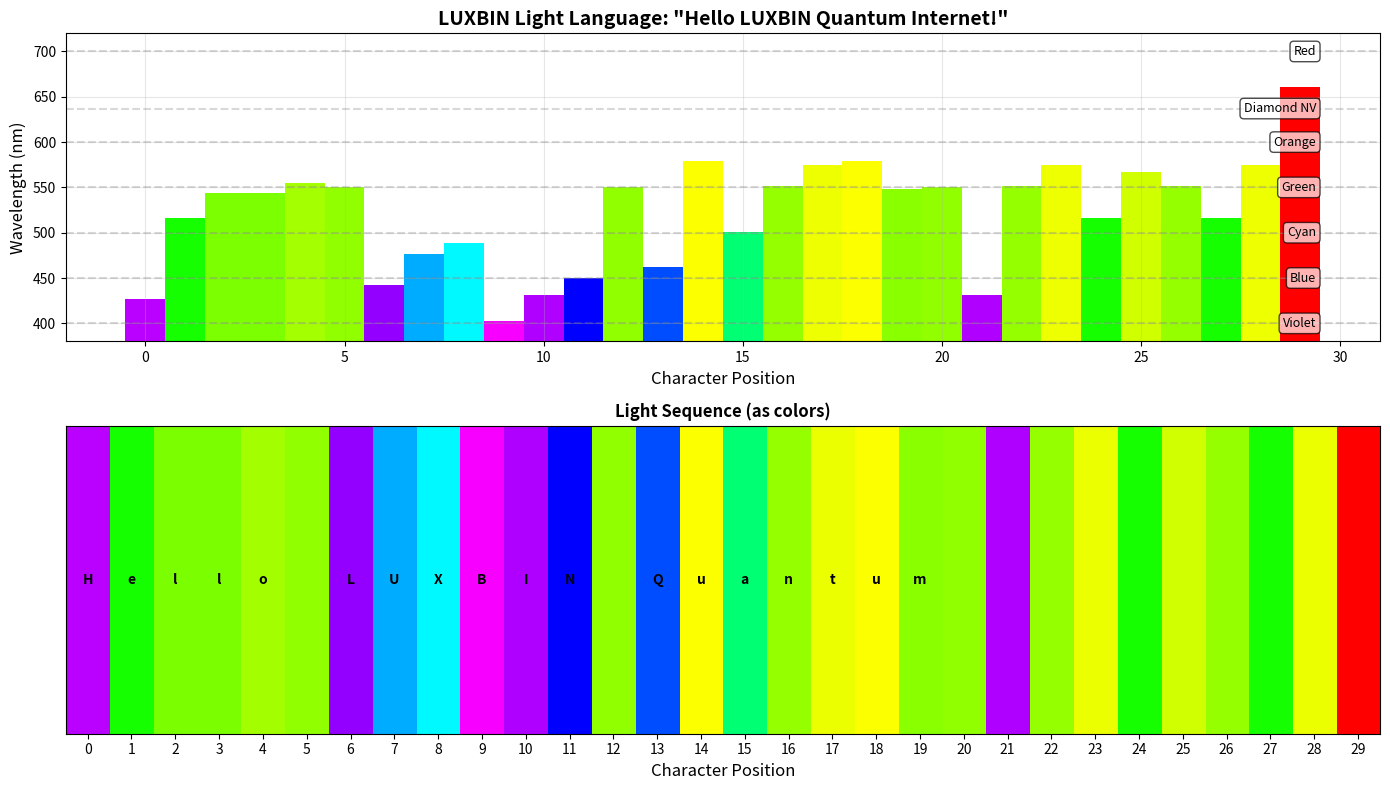
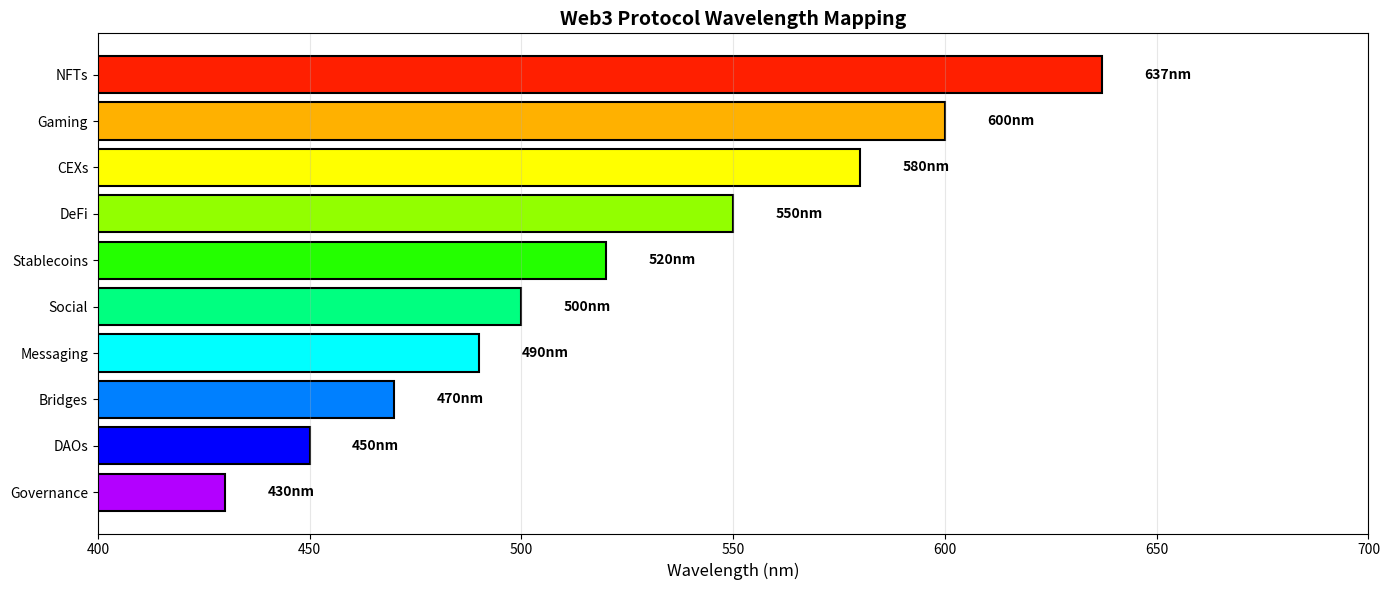

The matplotlib source for these figures, in order:
# Install dependencies
!pip install numpy matplotlib -q

# Download LUXBIN light converter (simplified version for Colab)
import numpy as np
import matplotlib.pyplot as plt
from typing import List, Tuple

class LUXBINConverter:
    """Simplified LUXBIN light language converter for Colab."""
    
    def __init__(self):
        # LUXBIN 77-character alphabet
        self.alphabet = "ABCDEFGHIJKLMNOPQRSTUVWXYZabcdefghijklmnopqrstuvwxyz0123456789-_.:;!?@#$%&*+="
        
        # Wavelength range (visible spectrum)
        self.min_wavelength = 400  # nm (violet)
        self.max_wavelength = 700  # nm (red)
        
        print("🌈 LUXBIN Light Language Converter initialized")
        print(f"   Alphabet: {len(self.alphabet)} characters")
        print(f"   Wavelength range: {self.min_wavelength}-{self.max_wavelength}nm")
    
    def char_to_wavelength(self, char: str) -> int:
        """Convert character to wavelength."""
        if char not in self.alphabet:
            # Use space wavelength for unknown chars
            return 550  # Green (neutral)
        
        # Map character index to wavelength
        index = self.alphabet.index(char)
        wavelength = self.min_wavelength + (
            (index / len(self.alphabet)) * 
            (self.max_wavelength - self.min_wavelength)
        )
        return int(wavelength)
    
    def text_to_light(self, text: str) -> List[int]:
        """Convert text to sequence of wavelengths."""
        return [self.char_to_wavelength(c) for c in text]
    
    def wavelength_to_rgb(self, wavelength: int) -> Tuple[float, float, float]:
        """Convert wavelength to RGB color (approximate)."""
        # Simplified wavelength to RGB conversion
        if wavelength < 450:
            r, g, b = 0.5 + (450 - wavelength) / 100, 0, 1
        elif wavelength < 490:
            r, g, b = 0, (wavelength - 450) / 40, 1
        elif wavelength < 510:
            r, g, b = 0, 1, 1 - (wavelength - 490) / 20
        elif wavelength < 580:
            r, g, b = (wavelength - 510) / 70, 1, 0
        elif wavelength < 645:
            r, g, b = 1, 1 - (wavelength - 580) / 65, 0
        else:
            r, g, b = 1, 0, 0
        
        return (r, g, b)

converter = LUXBINConverter()

# Enter your text
text = "Hello LUXBIN Quantum Internet!"

# Convert to light
wavelengths = converter.text_to_light(text)

print(f"📝 Input text: '{text}'")
print(f"🌈 Light sequence ({len(wavelengths)} wavelengths):")
print(f"   {wavelengths[:10]}... nm")

# Show first few character encodings
print(f"\n💡 Character encodings:")
for char, wl in zip(text[:10], wavelengths[:10]):
    print(f"   '{char}' → {wl}nm")

# Create light spectrum visualization
fig, (ax1, ax2) = plt.subplots(2, 1, figsize=(14, 8))

# Plot 1: Wavelength sequence
colors = [converter.wavelength_to_rgb(wl) for wl in wavelengths]
ax1.bar(range(len(wavelengths)), wavelengths, color=colors, width=1.0)
ax1.set_xlabel('Character Position', fontsize=12)
ax1.set_ylabel('Wavelength (nm)', fontsize=12)
ax1.set_title(f'LUXBIN Light Language: "{text}"', fontsize=14, fontweight='bold')
ax1.set_ylim(380, 720)
ax1.grid(alpha=0.3)

# Add wavelength labels for key points
wavelength_labels = {
    400: 'Violet',
    450: 'Blue',
    500: 'Cyan',
    550: 'Green',
    600: 'Orange',
    637: 'Diamond NV',
    700: 'Red'
}
for wl, label in wavelength_labels.items():
    ax1.axhline(y=wl, color='gray', linestyle='--', alpha=0.3)
    ax1.text(len(wavelengths) * 0.98, wl, label, ha='right', va='center', 
             fontsize=9, bbox=dict(boxstyle='round', facecolor='white', alpha=0.7))

# Plot 2: Light sequence as color blocks
color_blocks = np.array([colors[i % len(colors)] for i in range(len(wavelengths))])
ax2.imshow([color_blocks], aspect='auto', interpolation='nearest')
ax2.set_xlabel('Character Position', fontsize=12)
ax2.set_title('Light Sequence (as colors)', fontsize=12, fontweight='bold')
ax2.set_yticks([])
ax2.set_xticks(range(0, len(wavelengths), max(1, len(wavelengths)//20)))

# Add character labels
for i, char in enumerate(text[:20]):  # Show first 20 chars
    ax2.text(i, 0, char, ha='center', va='center', fontsize=10, 
             color='black', fontweight='bold')

plt.tight_layout()
plt.show()

print(f"\n✅ Your text is now LIGHT! 🌟")
print(f"   Total photons: {len(wavelengths)}")
print(f"   Wavelength range: {min(wavelengths)}-{max(wavelengths)}nm")

# Calculate light properties
mean_wl = np.mean(wavelengths)
std_wl = np.std(wavelengths)

print("📊 Light Language Statistics:")
print(f"   Mean wavelength: {mean_wl:.1f}nm")
print(f"   Std deviation: {std_wl:.1f}nm")
print(f"   Bandwidth: {max(wavelengths) - min(wavelengths)}nm")
print(f"   Unique wavelengths: {len(set(wavelengths))}")

# Determine dominant color
if mean_wl < 450:
    color = "Violet-Blue"
elif mean_wl < 500:
    color = "Blue-Cyan"
elif mean_wl < 570:
    color = "Green"
elif mean_wl < 620:
    color = "Yellow-Orange"
else:
    color = "Red"

print(f"   Dominant color: {color}")

# Check for diamond NV center wavelength (637nm)
diamond_nv_count = sum(1 for wl in wavelengths if 635 <= wl <= 639)
if diamond_nv_count > 0:
    print(f"\n💎 Diamond NV centers: {diamond_nv_count} photons at ~637nm")
    print(f"   Compatible with nitrogen-vacancy centers in diamond!")

# Protocol wavelength mapping
protocols = {
    'Governance': 430,     # Deep blue-violet
    'DAOs': 450,           # Blue
    'Bridges': 470,        # Blue-cyan
    'Messaging': 490,      # Blue-green
    'Social': 500,         # Cyan
    'Stablecoins': 520,    # Green-cyan
    'DeFi': 550,           # Green
    'CEXs': 580,           # Yellow-green
    'Gaming': 600,         # Orange
    'NFTs': 637,           # Red (Diamond NV)
}

# Visualize protocol wavelengths
fig, ax = plt.subplots(figsize=(14, 6))

protocol_names = list(protocols.keys())
protocol_wls = list(protocols.values())
protocol_colors = [converter.wavelength_to_rgb(wl) for wl in protocol_wls]

bars = ax.barh(protocol_names, protocol_wls, color=protocol_colors, edgecolor='black', linewidth=1.5)

ax.set_xlabel('Wavelength (nm)', fontsize=12)
ax.set_title('Web3 Protocol Wavelength Mapping', fontsize=14, fontweight='bold')
ax.set_xlim(400, 700)
ax.grid(axis='x', alpha=0.3)

# Add wavelength values
for i, (name, wl) in enumerate(protocols.items()):
    ax.text(wl + 10, i, f'{wl}nm', va='center', fontsize=10, fontweight='bold')

plt.tight_layout()
plt.show()

print("🌈 Each Web3 protocol has its own light signature!")

# Try different protocol-related texts
test_texts = [
    "VOTE YES ON PROPOSAL 42",
    "NFT MINT SUCCESSFUL",
    "DEFI SWAP COMPLETE",
    "MESSAGE ENCRYPTED",
]

for text in test_texts:
    wls = converter.text_to_light(text)
    mean_wl = np.mean(wls)
    print(f"'{text}'")
    print(f"  → Mean wavelength: {mean_wl:.0f}nm")
    print()